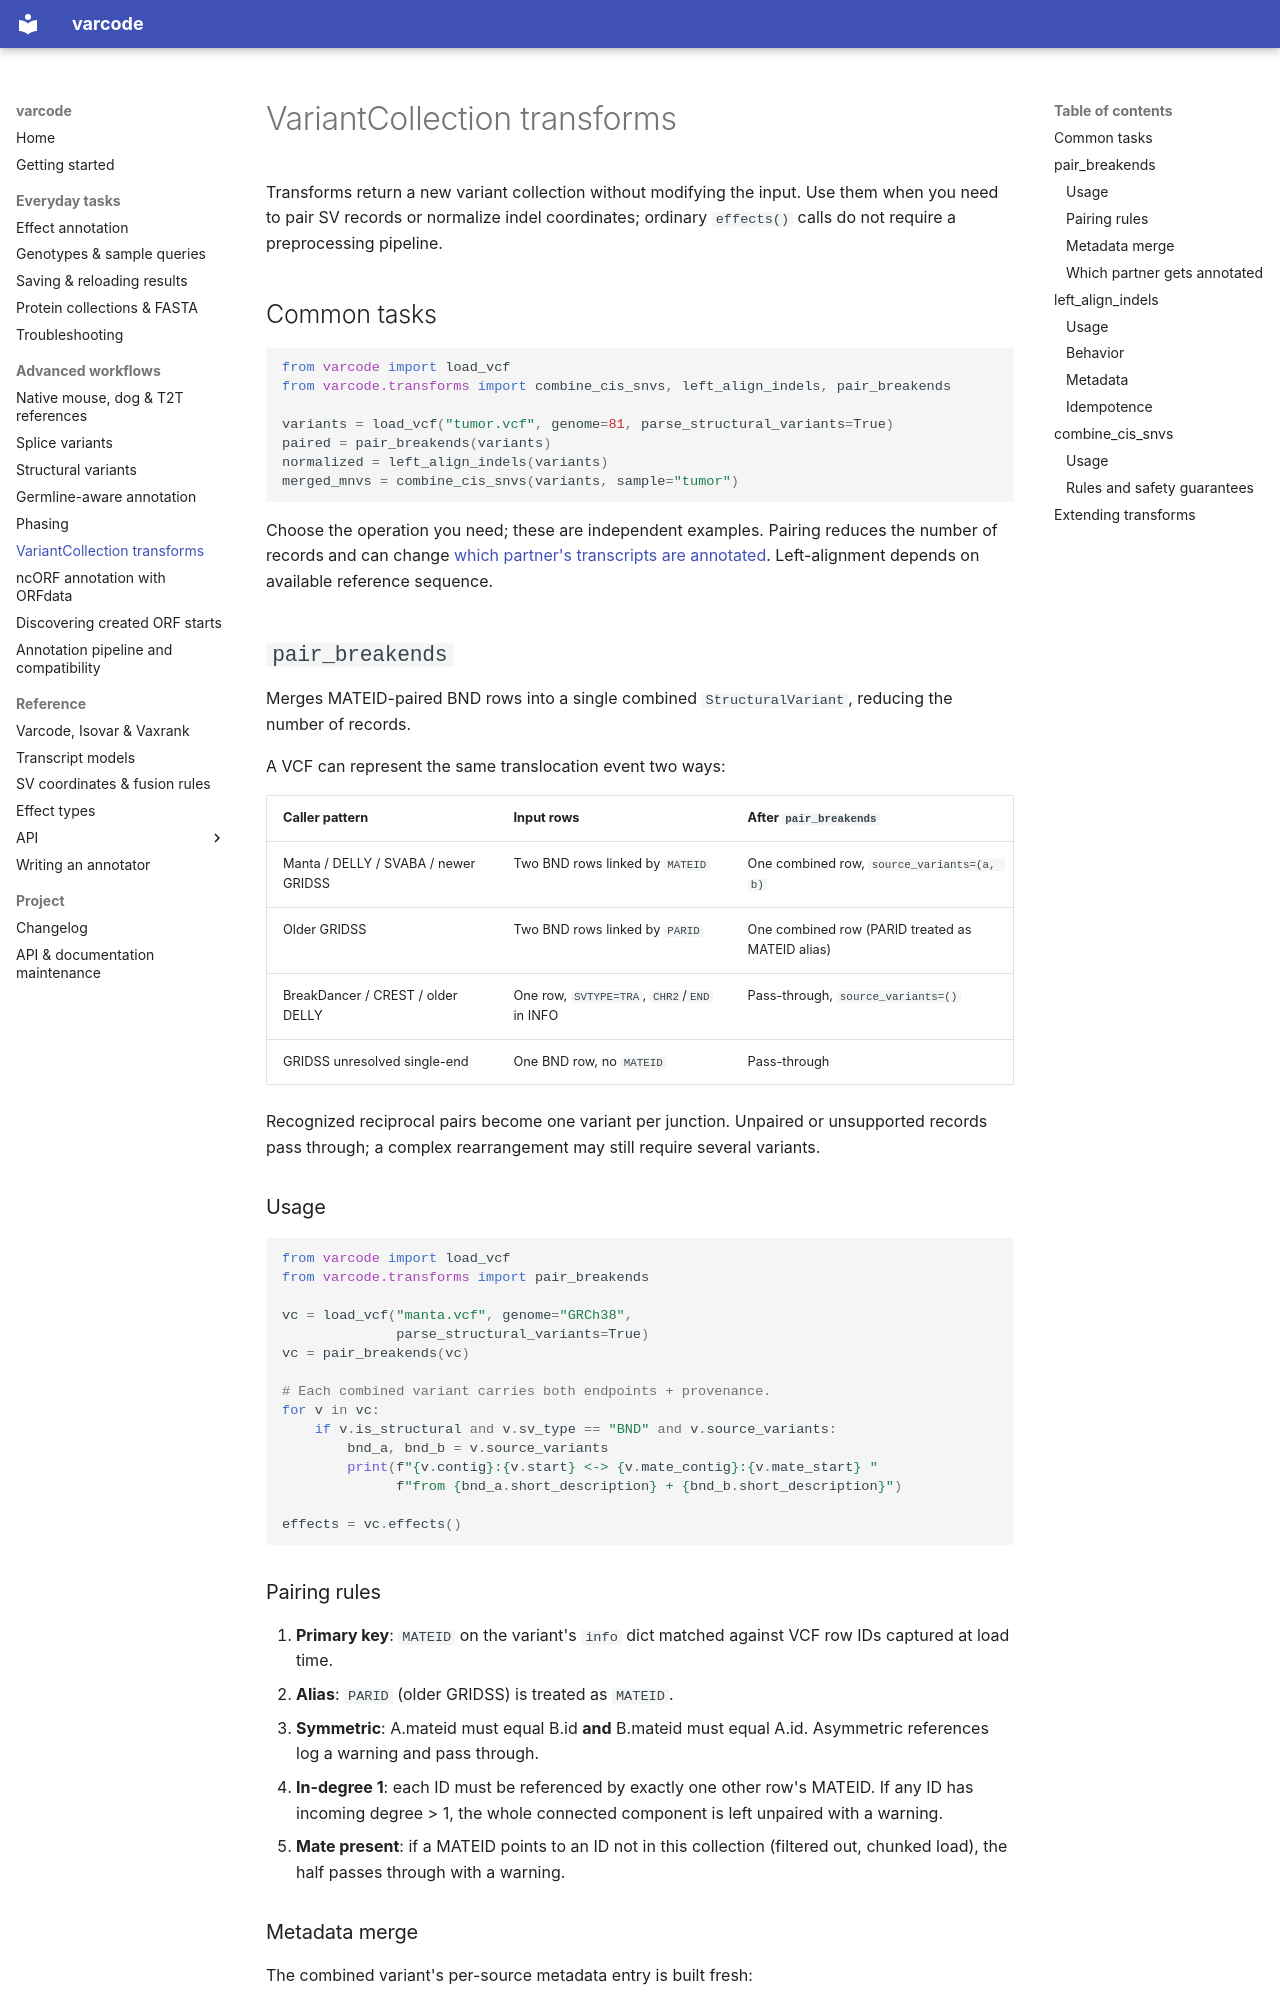

repository: openvax/varcode · page: transforms/index.html · generator: mkdocs

# VariantCollection transforms

Transforms return a new variant collection without modifying the input.
Use them when you need to pair SV records or normalize indel coordinates;
ordinary `effects()` calls do not require a preprocessing pipeline.

## Common tasks

```python
from varcode import load_vcf
from varcode.transforms import combine_cis_snvs, left_align_indels, pair_breakends

variants = load_vcf("tumor.vcf", genome=81, parse_structural_variants=True)
paired = pair_breakends(variants)
normalized = left_align_indels(variants)
merged_mnvs = combine_cis_snvs(variants, sample="tumor")
```

Choose the operation you need; these are independent examples. Pairing reduces
the number of records and can change
[which partner's transcripts are annotated](#which-partner-gets-annotated).
Left-alignment depends on available reference sequence.

## `pair_breakends`

Merges MATEID-paired BND rows into a single combined
`StructuralVariant`, reducing the number of records.

A VCF can represent the same translocation event two ways:

| Caller pattern | Input rows | After `pair_breakends` |
|---|---|---|
| Manta / DELLY / SVABA / newer GRIDSS | Two BND rows linked by `MATEID` | One combined row, `source_variants=(a, b)` |
| Older GRIDSS | Two BND rows linked by `PARID` | One combined row (PARID treated as MATEID alias) |
| BreakDancer / CREST / older DELLY | One row, `SVTYPE=TRA`, `CHR2`/`END` in INFO | Pass-through, `source_variants=()` |
| GRIDSS unresolved single-end | One BND row, no `MATEID` | Pass-through |

Recognized reciprocal pairs become one variant per junction. Unpaired or
unsupported records pass through; a complex rearrangement may still require
several variants.

### Usage

```python
from varcode import load_vcf
from varcode.transforms import pair_breakends

vc = load_vcf("manta.vcf", genome="GRCh38",
              parse_structural_variants=True)
vc = pair_breakends(vc)

# Each combined variant carries both endpoints + provenance.
for v in vc:
    if v.is_structural and v.sv_type == "BND" and v.source_variants:
        bnd_a, bnd_b = v.source_variants
        print(f"{v.contig}:{v.start} <-> {v.mate_contig}:{v.mate_start} "
              f"from {bnd_a.short_description} + {bnd_b.short_description}")

effects = vc.effects()
```

### Pairing rules

1. **Primary key**: `MATEID` on the variant's `info` dict matched
   against VCF row IDs captured at load time.
2. **Alias**: `PARID` (older GRIDSS) is treated as `MATEID`.
3. **Symmetric**: A.mateid must equal B.id **and** B.mateid must equal
   A.id. Asymmetric references log a warning and pass through.
4. **In-degree 1**: each ID must be referenced by exactly one other
   row's MATEID. If any ID has incoming degree > 1, the whole
   connected component is left unpaired with a warning.
5. **Mate present**: if a MATEID points to an ID not in this
   collection (filtered out, chunked load), the half passes through
   with a warning.
